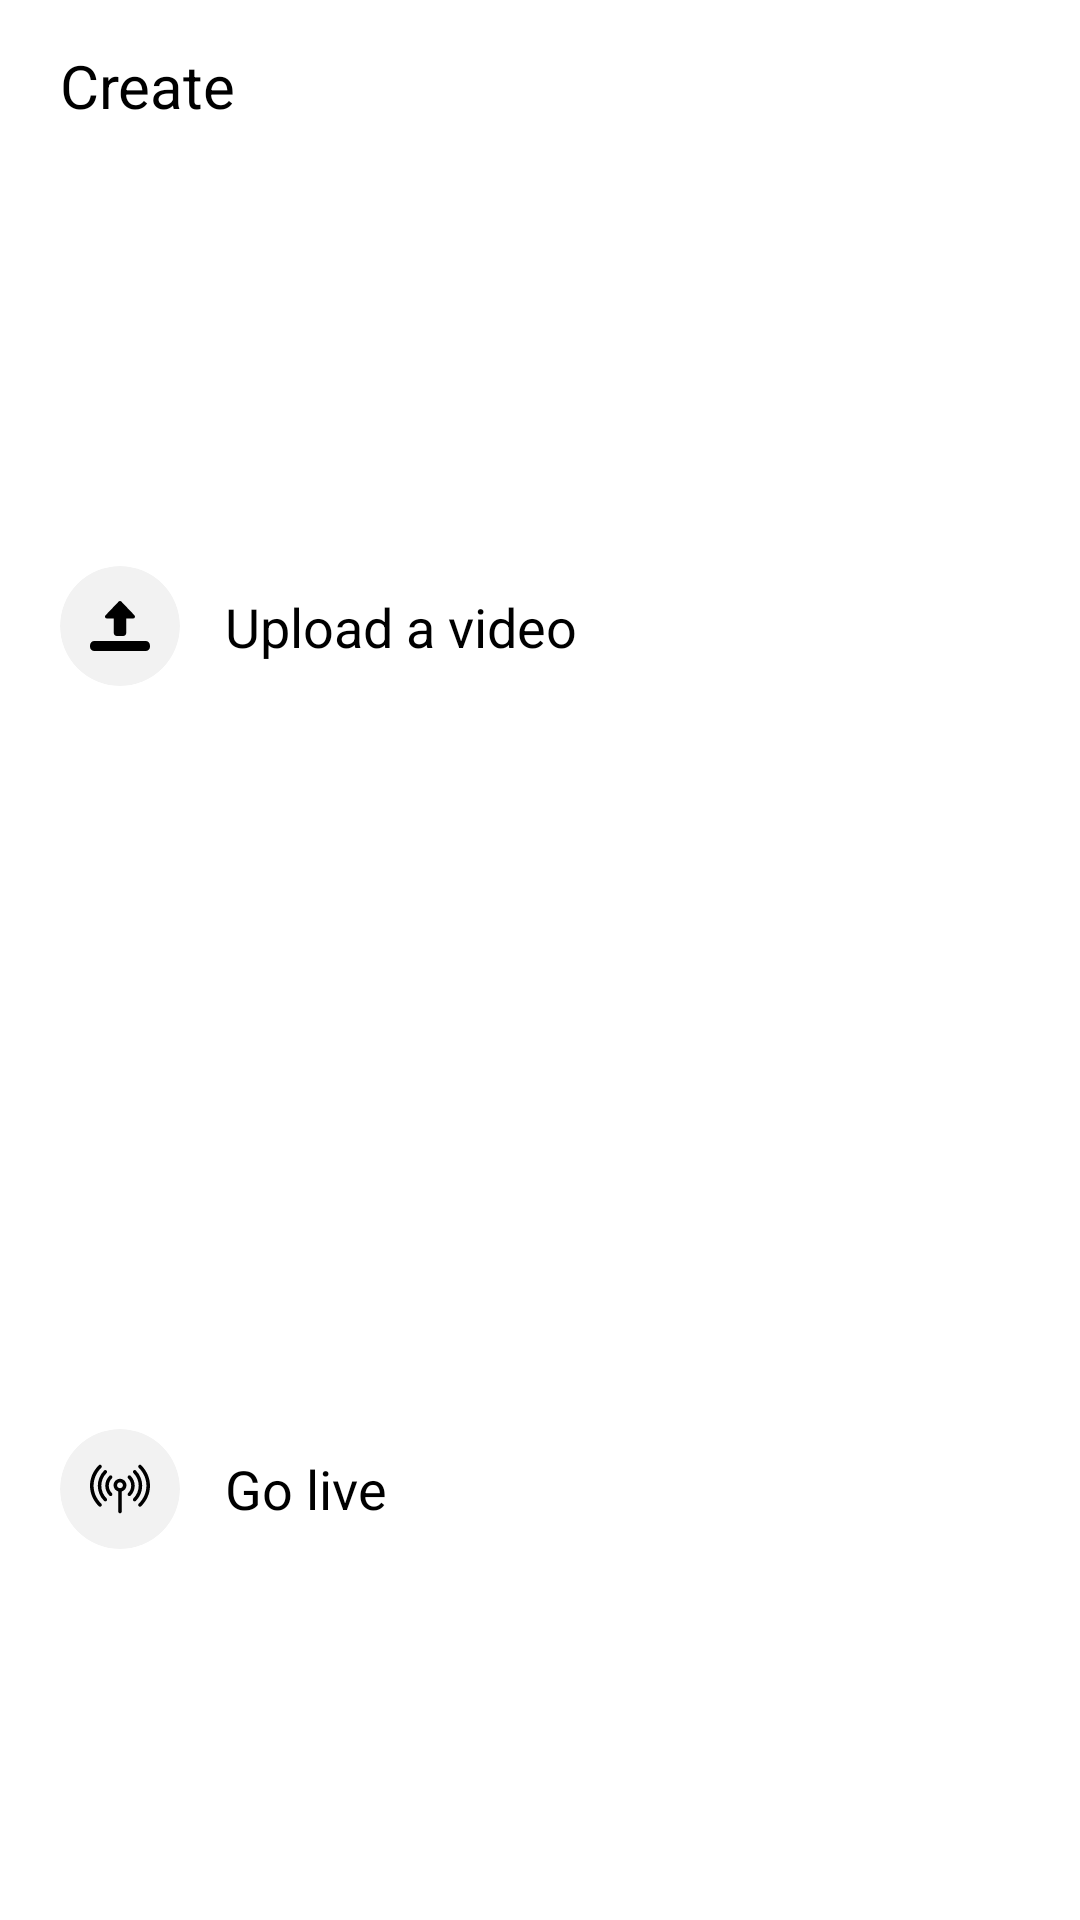

Layout XML and referenced resources for this Android screen:
<!-- AndroidManifest.xml: application theme Theme.YouTubeApi -->
<!-- res/layout/bottom_sheet.xml -->
<?xml version="1.0" encoding="utf-8"?>
<androidx.constraintlayout.widget.ConstraintLayout
    android:id="@+id/shett"
    android:background="@drawable/bottom_radius"
    xmlns:android="http://schemas.android.com/apk/res/android"
    android:layout_width="match_parent"
    xmlns:app="http://schemas.android.com/apk/res-auto"
    android:orientation="vertical"
    android:layout_height="200dp">
    <TextView
        android:layout_marginLeft="20dp"
        android:layout_marginTop="15dp"
        android:textSize="20sp"
        android:textColor="@color/black"
        android:text="Create"
        app:layout_constraintStart_toStartOf="parent"
        app:layout_constraintTop_toTopOf="parent"
        android:layout_width="wrap_content"
        android:layout_height="wrap_content"/>
    <androidx.cardview.widget.CardView
        app:cardCornerRadius="15dp"
        app:cardElevation="0dp"
        android:clickable="true"
        android:focusable="true"
        android:foreground="?selectableItemBackgroundBorderless"
        android:id="@+id/cancel"
        android:layout_marginRight="15dp"
        android:layout_marginTop="15dp"
        app:layout_constraintTop_toTopOf="parent"
        app:layout_constraintEnd_toEndOf="parent"
        android:layout_width="30dp"
        android:layout_height="30dp">
        <LinearLayout
            android:layout_width="match_parent"
            android:layout_height="match_parent"
            android:gravity="center">
            <ImageView
                android:padding="5dp"
                android:src="@drawable/ic_cancel"
                android:layout_width="25dp"
                android:layout_height="25dp"/>
        </LinearLayout>

    </androidx.cardview.widget.CardView>
    <LinearLayout
        android:layout_marginTop="20dp"
        app:layout_constraintTop_toBottomOf="@id/cancel"
        app:layout_constraintBottom_toBottomOf="parent"
        app:layout_constraintEnd_toEndOf="parent"
        app:layout_constraintStart_toStartOf="parent"
        android:orientation="vertical"
        android:layout_width="0dp"
        android:layout_height="0dp">
        <LinearLayout
            android:clickable="true"
            android:foreground="?selectableItemBackgroundBorderless"
            android:focusable="true"
            android:orientation="horizontal"
            android:gravity="center_vertical"
            android:layout_width="match_parent"
            android:layout_height="match_parent"
            android:layout_weight="1">
            <androidx.cardview.widget.CardView
                app:cardElevation="0dp"
                android:layout_marginLeft="20dp"
                app:cardCornerRadius="20dp"
                app:cardBackgroundColor="#F2F2F2"
                android:layout_width="40dp"
                android:layout_height="40dp">
                <LinearLayout
                    android:orientation="horizontal"
                    android:layout_width="match_parent"
                    android:layout_height="match_parent"
                    android:gravity="center">
                    <ImageView
                        android:padding="10dp"
                        android:src="@drawable/ic_upload__1_"
                        android:layout_width="match_parent"
                        android:layout_height="match_parent"/>
                </LinearLayout>
            </androidx.cardview.widget.CardView>
            <TextView
                android:layout_marginLeft="15dp"
                android:textSize="18sp"
                android:textColor="@color/black"
                android:text="Upload a video"
                android:layout_width="wrap_content"
                android:layout_height="wrap_content"/>
        </LinearLayout>
        <LinearLayout
            android:clickable="true"
            android:foreground="?selectableItemBackgroundBorderless"
            android:focusable="true"
            android:orientation="horizontal"
            android:gravity="center_vertical"
            android:layout_width="match_parent"
            android:layout_height="match_parent"
            android:layout_weight="1">
            <androidx.cardview.widget.CardView
                app:cardElevation="0dp"
                android:layout_marginLeft="20dp"
                app:cardCornerRadius="20dp"
                app:cardBackgroundColor="#F2F2F2"
                android:layout_width="40dp"
                android:layout_height="40dp">
                <LinearLayout
                    android:orientation="horizontal"
                    android:layout_width="match_parent"
                    android:layout_height="match_parent"
                    android:gravity="center">
                    <ImageView
                        android:padding="10dp"
                        android:src="@drawable/ic_antenna"
                        android:layout_width="match_parent"
                        android:layout_height="match_parent"/>
                </LinearLayout>
            </androidx.cardview.widget.CardView>
            <TextView
                android:layout_marginLeft="15dp"
                android:textSize="18sp"
                android:textColor="@color/black"
                android:text="Go live"
                android:layout_width="wrap_content"
                android:layout_height="wrap_content"/>
        </LinearLayout>
    </LinearLayout>
</androidx.constraintlayout.widget.ConstraintLayout>
<!-- resources referenced by this layout -->
<resources>
  <color name="black">#FF000000</color>
  <!-- drawable ic_antenna: vector/xml drawable (drawable, 2429 chars, omitted) -->
  <!-- drawable ic_upload__1_ (drawable) -->
  <vector xmlns:android="http://schemas.android.com/apk/res/android"
      android:width="512dp"
      android:height="512dp"
      android:viewportWidth="24"
      android:viewportHeight="24">
    <path
        android:fillColor="#FF000000"
        android:pathData="m13.25,16h-2.5c-0.689,0 -1.25,-0.561 -1.25,-1.25v-5.75h-2.75c-0.659,0 -0.997,-0.792 -0.542,-1.268l5.25,-5.5c0.283,-0.296 0.802,-0.296 1.085,0l5.25,5.5c0.454,0.476 0.116,1.268 -0.543,1.268h-2.75v5.75c0,0.689 -0.561,1.25 -1.25,1.25z"/>
    <path
        android:fillColor="#FF000000"
        android:pathData="m22.25,22h-20.5c-0.965,0 -1.75,-0.785 -1.75,-1.75v-0.5c0,-0.965 0.785,-1.75 1.75,-1.75h20.5c0.965,0 1.75,0.785 1.75,1.75v0.5c0,0.965 -0.785,1.75 -1.75,1.75z"/>
  </vector>
  <style name="Theme.YouTubeApi" parent="Theme.MaterialComponents.DayNight.NoActionBar">
          
          <item name="colorPrimary">@color/black</item>
          <item name="colorPrimaryVariant">#CCCCCC</item>
          <item name="colorOnPrimary">@color/white</item>
          
          <item name="colorSecondary">@color/teal_200</item>
          <item name="colorSecondaryVariant">@color/teal_700</item>
          <item name="colorOnSecondary">@color/black</item>
          
          <item name="android:statusBarColor" tools:targetApi="l">?attr/colorPrimaryVariant</item>
      </style>
  <color name="white">#FFFFFFFF</color>
  <color name="teal_200">#3949AB</color>
  <color name="teal_700">#FF018786</color>
</resources>
